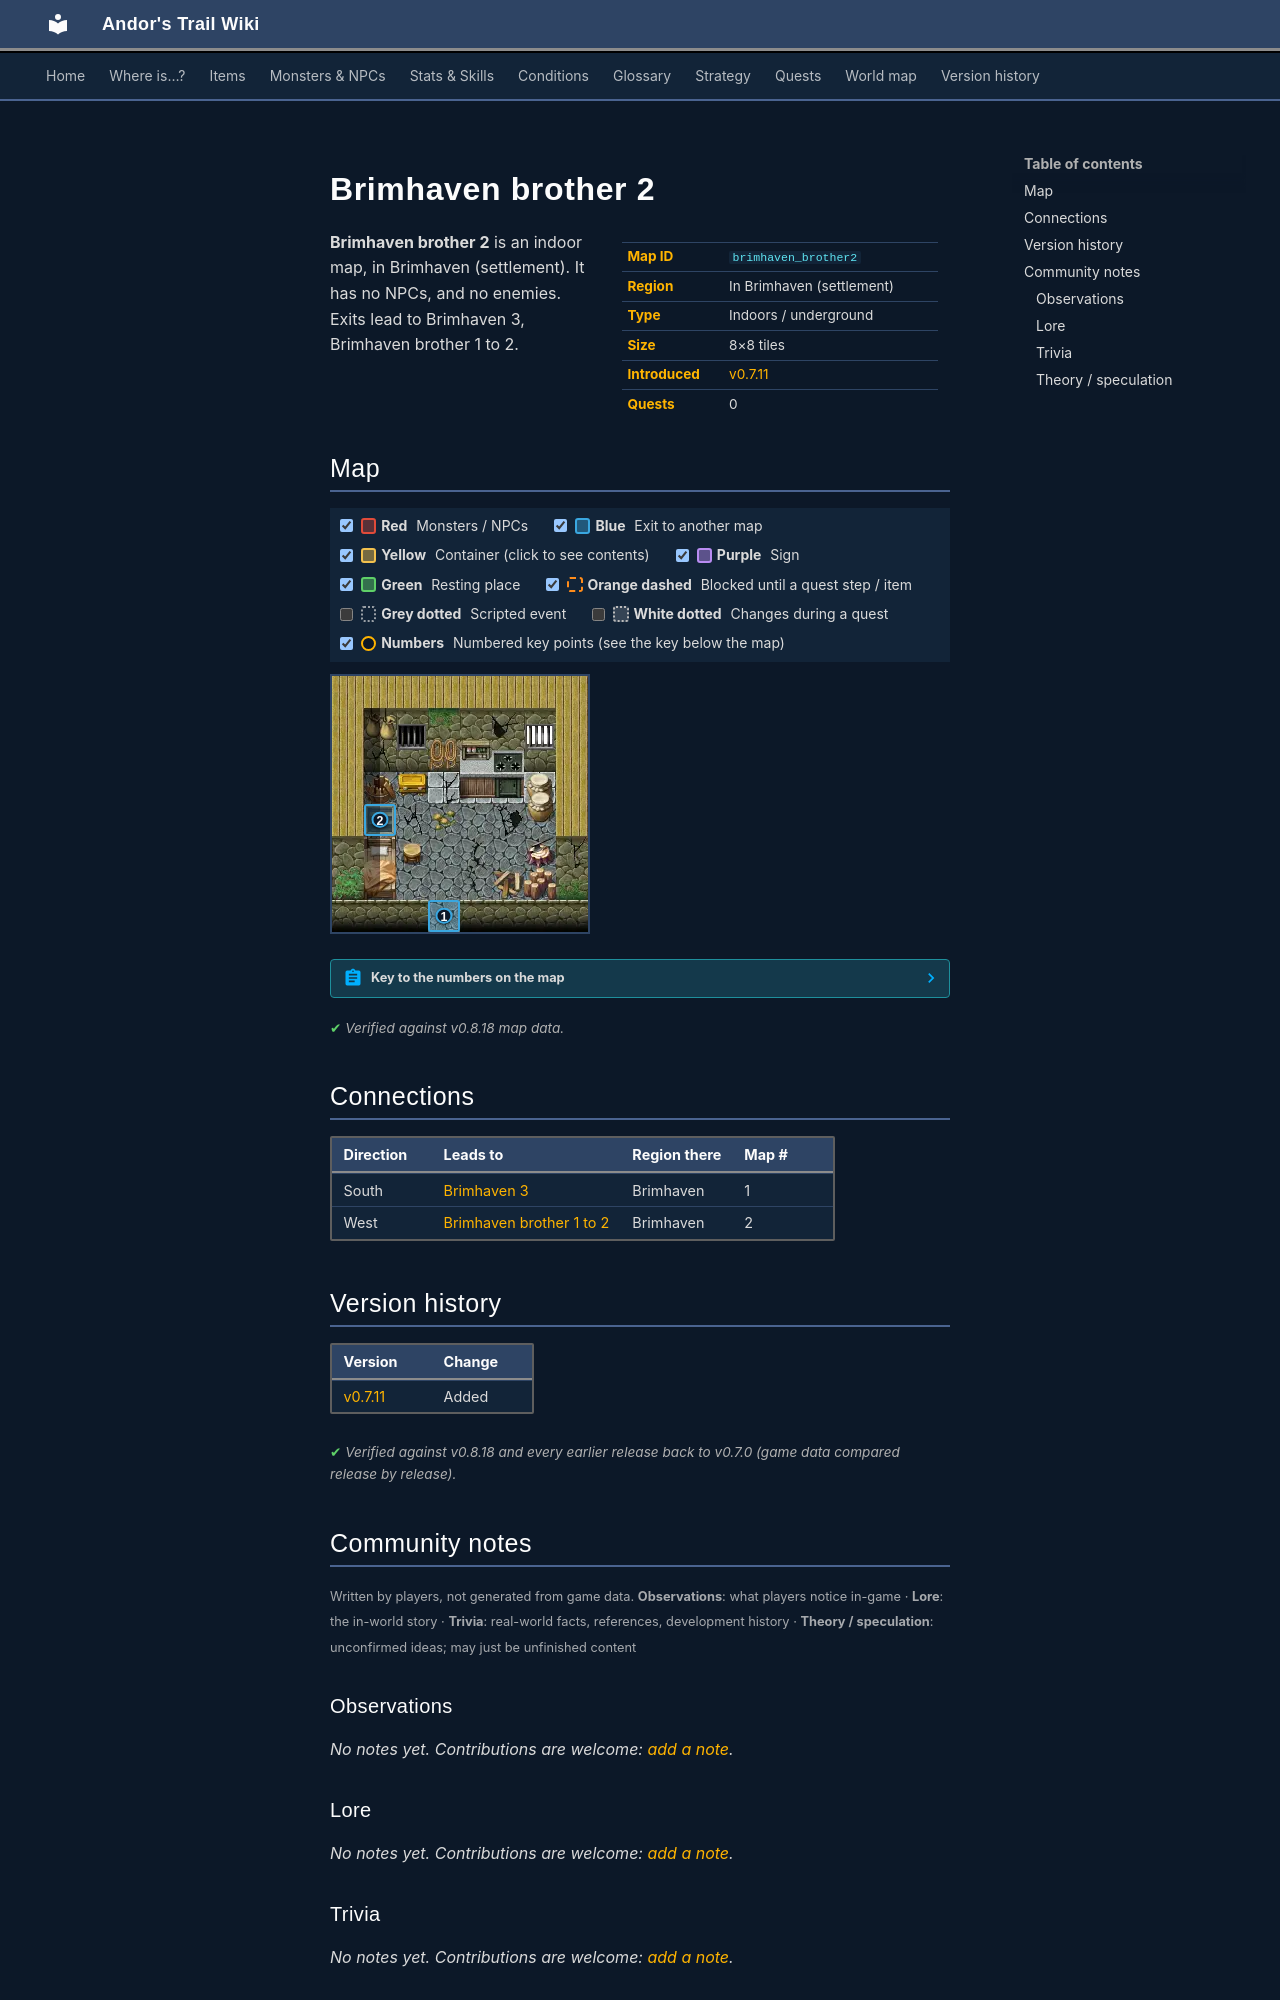

repository: asdfghjkl628/Andor-s-Trail-Wikiiii · page: maps/brimhaven_brother2/index.html · generator: mkdocs

---
description: "Brimhaven brother 2 is an indoor location in Andor's Trail, in Brimhaven (settlement). Exits to Brimhaven 3, Brimhaven brother 1 to 2."
---

# Brimhaven brother 2

<div class="infobox" markdown>

| | |
|---|---|
| **Map ID** | `brimhaven_brother2` |
| **Region** | In Brimhaven (settlement) |
| **Type** | Indoors / underground |
| **Size** | 8×8 tiles |
| **Introduced** | [v0.7.11](../versions/0.7.11.md) |
| **Quests** | 0 |

</div>

**Brimhaven brother 2** is an indoor map, in Brimhaven (settlement). It has no NPCs, and no enemies. Exits lead to Brimhaven 3, Brimhaven brother 1 to 2.

## Map

<div class="map-legend" markdown="0"><label class="lg"><input type="checkbox" data-t="spawn" checked><span class="sw sw-spawn"></span><b>Red</b>&nbsp;Monsters / NPCs</label><label class="lg"><input type="checkbox" data-t="mapchange" checked><span class="sw sw-mapchange"></span><b>Blue</b>&nbsp;Exit to another map</label><label class="lg"><input type="checkbox" data-t="container" checked><span class="sw sw-container"></span><b>Yellow</b>&nbsp;Container (click to see contents)</label><label class="lg"><input type="checkbox" data-t="sign" checked><span class="sw sw-sign"></span><b>Purple</b>&nbsp;Sign</label><label class="lg"><input type="checkbox" data-t="rest" checked><span class="sw sw-rest"></span><b>Green</b>&nbsp;Resting place</label><label class="lg"><input type="checkbox" data-t="key" checked><span class="sw sw-key"></span><b>Orange dashed</b>&nbsp;Blocked until a quest step / item</label><label class="lg"><input type="checkbox" data-t="script"><span class="sw sw-script"></span><b>Grey dotted</b>&nbsp;Scripted event</label><label class="lg"><input type="checkbox" data-t="replace"><span class="sw sw-replace"></span><b>White dotted</b>&nbsp;Changes during a quest</label><label class="lg"><input type="checkbox" data-t="pin" checked><span class="sw sw-pin"></span><b>Numbers</b>&nbsp;Numbered key points (see the key below the map)</label></div>

<div class="map-wrap hide-script hide-replace" markdown="0"><img src="../../assets/maps/brimhaven_brother2.webp" alt="Map of Brimhaven brother 2" width="256" height="256" loading="lazy"><a id="place-entrance" class="mo mo-mapchange" href="../brimhaven3/#place-brother2" title="Exit to Brimhaven 3" style="left:37.500%;top:87.500%;width:12.500%;height:12.500%"></a><a id="place-cave" class="mo mo-mapchange" href="../brimhaven_brother1_to_2/#place-brother2" title="Exit to Brimhaven brother 1 to 2" style="left:12.500%;top:50.000%;width:12.500%;height:12.500%"></a><a class="pin pin-exit" href="#key-1" style="left:43.750%;top:93.750%" title="Exit (south): to [Brimhaven 3](brimhaven3.md)">1</a><a class="pin pin-exit" href="#key-2" style="left:18.750%;top:56.250%" title="Exit (west): to [Brimhaven brother 1 to 2](brimhaven_brother1_to_2.md)">2</a></div>

??? abstract "Key to the numbers on the map"

    | # | What | Details |
    |---|---|---|
    | <span id="key-1"></span>1 | Exit (south) | to [Brimhaven 3](brimhaven3.md) |
    | <span id="key-2"></span>2 | Exit (west) | to [Brimhaven brother 1 to 2](brimhaven_brother1_to_2.md) |


<p class="verified">Verified against v0.8.18 map data.</p>

## Connections

| Direction | Leads to | Region there | Map # |
|---|---|---|---|
| South | [Brimhaven 3](brimhaven3.md) | Brimhaven | 1 |
| West | [Brimhaven brother 1 to 2](brimhaven_brother1_to_2.md) | Brimhaven | 2 |


## Version history

| Version | Change |
|---|---|
| [v0.7.11](../versions/0.7.11.md) | Added |

<p class="verified">Verified against v0.8.18 and every earlier release back to v0.7.0 (game data compared release by release).</p>


## Community notes

<small>Written by players, not generated from game data. **Observations**: what players notice in-game · **Lore**: the in-world story · **Trivia**: real-world facts, references, development history · **Theory / speculation**: unconfirmed ideas; may just be unfinished content</small>

### Observations

*No notes yet. Contributions are welcome: [add a note](https://github.com/asdfghjkl628/Andor-s-Trail-Wikiiii/new/main/notes/maps?filename=brimhaven_brother2.md&value=%23%23%20Observations%0A%0A%3C%21--%20what%20players%20notice%20in-game%20--%3E%0A%0A%23%23%20Lore%0A%0A%3C%21--%20the%20in-world%20story%20--%3E%0A%0A%23%23%20Trivia%0A%0A%3C%21--%20real-world%20facts%2C%20references%2C%20development%20history%20--%3E%0A%0A%23%23%20Theory%20/%20speculation%0A%0A%3C%21--%20unconfirmed%20ideas%3B%20may%20just%20be%20unfinished%20content%20--%3E%0A).*

### Lore

*No notes yet. Contributions are welcome: [add a note](https://github.com/asdfghjkl628/Andor-s-Trail-Wikiiii/new/main/notes/maps?filename=brimhaven_brother2.md&value=%23%23%20Observations%0A%0A%3C%21--%20what%20players%20notice%20in-game%20--%3E%0A%0A%23%23%20Lore%0A%0A%3C%21--%20the%20in-world%20story%20--%3E%0A%0A%23%23%20Trivia%0A%0A%3C%21--%20real-world%20facts%2C%20references%2C%20development%20history%20--%3E%0A%0A%23%23%20Theory%20/%20speculation%0A%0A%3C%21--%20unconfirmed%20ideas%3B%20may%20just%20be%20unfinished%20content%20--%3E%0A).*

### Trivia

*No notes yet. Contributions are welcome: [add a note](https://github.com/asdfghjkl628/Andor-s-Trail-Wikiiii/new/main/notes/maps?filename=brimhaven_brother2.md&value=%23%23%20Observations%0A%0A%3C%21--%20what%20players%20notice%20in-game%20--%3E%0A%0A%23%23%20Lore%0A%0A%3C%21--%20the%20in-world%20story%20--%3E%0A%0A%23%23%20Trivia%0A%0A%3C%21--%20real-world%20facts%2C%20references%2C%20development%20history%20--%3E%0A%0A%23%23%20Theory%20/%20speculation%0A%0A%3C%21--%20unconfirmed%20ideas%3B%20may%20just%20be%20unfinished%20content%20--%3E%0A).*
